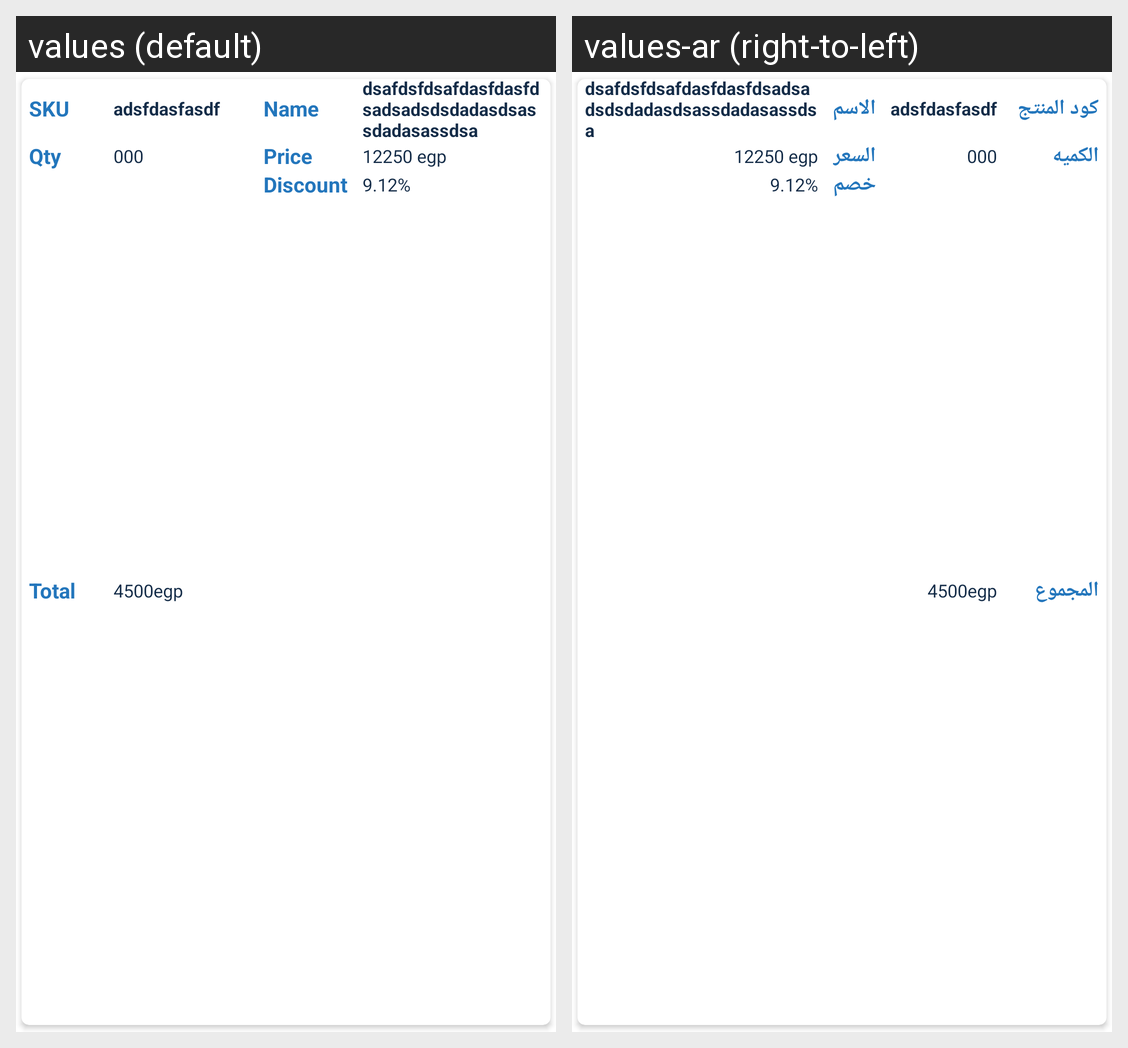

Strings drawn on this Android screen and how each of the app's shown locales translates them:
Android screen res/layout/details_pharmacy_sales_item.xml rendered under 2 locales, left to right: values (default), values-ar (right-to-left). Device: Nexus 5 (rendered at 1080×1920; each locale shown at half size, 540×960, under a caption strip naming it); theme AppTheme.
Strings drawn on this screen, with the default value and each locale's value (text and hints the layout hard-codes, and strings that could not be matched under every locale, appear in the picture but are not listed):

discount
  values: Discount
  values-ar: خصم

id_pharmacy
  values: SKU
  values-ar: كود المنتج

product_name
  values: Name
  values-ar: الاسم

quantity
  values: Qty
  values-ar: الكميه

Price
  values: Price
  values-ar: السعر

total
  values: Total
  values-ar: المجموع
